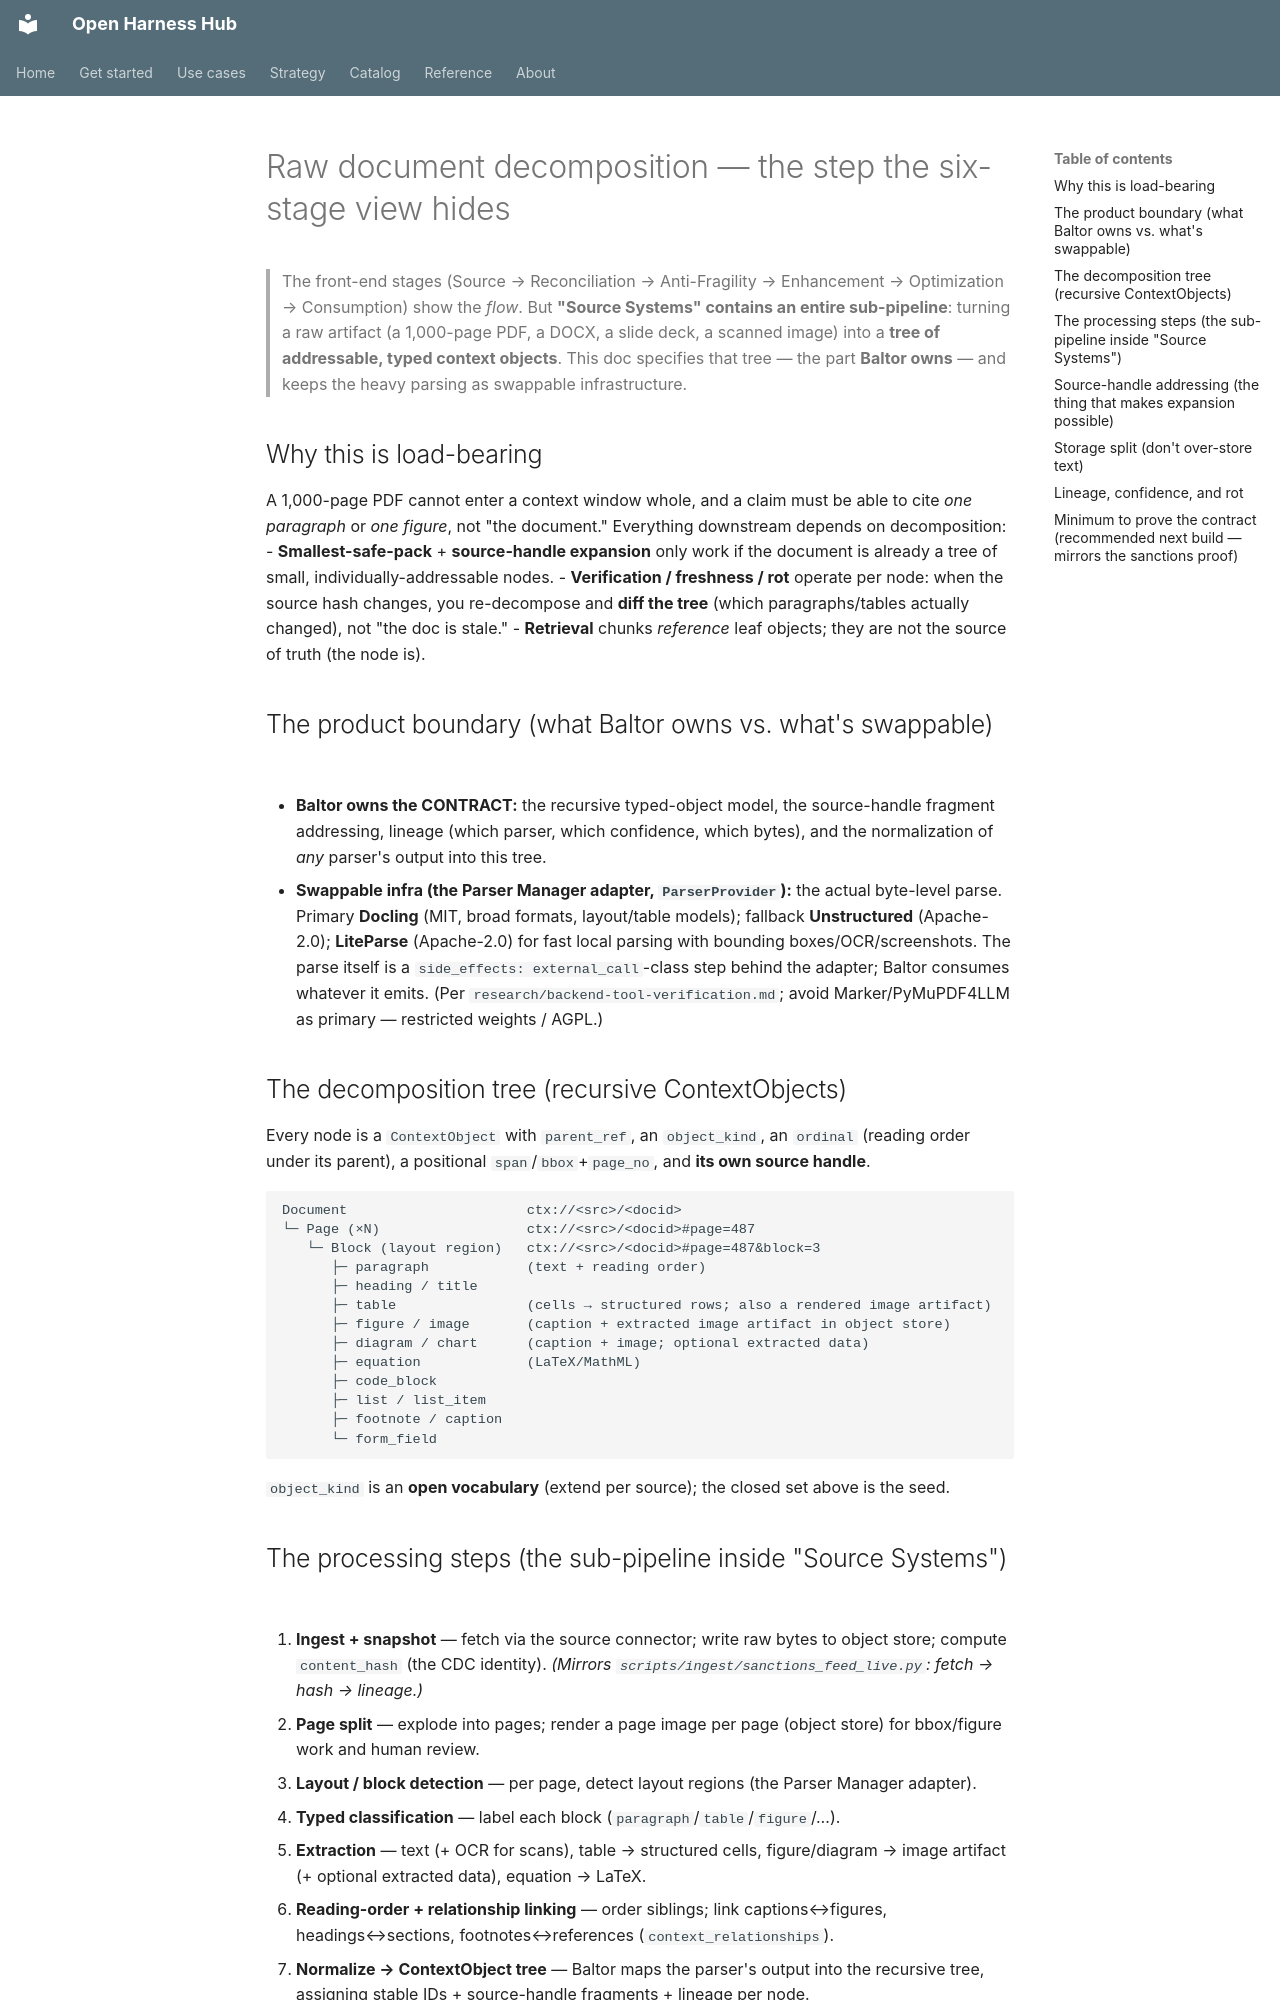

repository: Amarel-Taylor-Scott/open-harness-hub · page: backend/document-decomposition/index.html · generator: mkdocs

# Raw document decomposition — the step the six-stage view hides

> The front-end stages (Source → Reconciliation → Anti-Fragility → Enhancement →
> Optimization → Consumption) show the *flow*. But **"Source Systems" contains an entire
> sub-pipeline**: turning a raw artifact (a 1,000-page PDF, a DOCX, a slide deck, a scanned
> image) into a **tree of addressable, typed context objects**. This doc specifies that tree
> — the part **Baltor owns** — and keeps the heavy parsing as swappable infrastructure.

## Why this is load-bearing
A 1,000-page PDF cannot enter a context window whole, and a claim must be able to cite *one
paragraph* or *one figure*, not "the document." Everything downstream depends on decomposition:
- **Smallest-safe-pack** + **source-handle expansion** only work if the document is already a
  tree of small, individually-addressable nodes.
- **Verification / freshness / rot** operate per node: when the source hash changes, you
  re-decompose and **diff the tree** (which paragraphs/tables actually changed), not "the doc
  is stale."
- **Retrieval** chunks *reference* leaf objects; they are not the source of truth (the node is).

## The product boundary (what Baltor owns vs. what's swappable)
- **Baltor owns the CONTRACT:** the recursive typed-object model, the source-handle fragment
  addressing, lineage (which parser, which confidence, which bytes), and the normalization of
  *any* parser's output into this tree.
- **Swappable infra (the Parser Manager adapter, `ParserProvider`):** the actual byte-level
  parse. Primary **Docling** (MIT, broad formats, layout/table models); fallback
  **Unstructured** (Apache-2.0); **LiteParse** (Apache-2.0) for fast local parsing with
  bounding boxes/OCR/screenshots. The parse itself is a `side_effects: external_call`-class
  step behind the adapter; Baltor consumes whatever it emits. (Per
  `research/backend-tool-verification.md`; avoid Marker/PyMuPDF4LLM as primary — restricted
  weights / AGPL.)

## The decomposition tree (recursive ContextObjects)
Every node is a `ContextObject` with `parent_ref`, an `object_kind`, an `ordinal` (reading
order under its parent), a positional `span`/`bbox`+`page_no`, and **its own source handle**.

```
Document                      ctx://<src>/<docid>
└─ Page (×N)                  ctx://<src>/<docid>#page=487
   └─ Block (layout region)   ctx://<src>/<docid>#page=487&block=3
      ├─ paragraph            (text + reading order)
      ├─ heading / title
      ├─ table                (cells → structured rows; also a rendered image artifact)
      ├─ figure / image       (caption + extracted image artifact in object store)
      ├─ diagram / chart      (caption + image; optional extracted data)
      ├─ equation             (LaTeX/MathML)
      ├─ code_block
      ├─ list / list_item
      ├─ footnote / caption
      └─ form_field
```

`object_kind` is an **open vocabulary** (extend per source); the closed set above is the seed.
